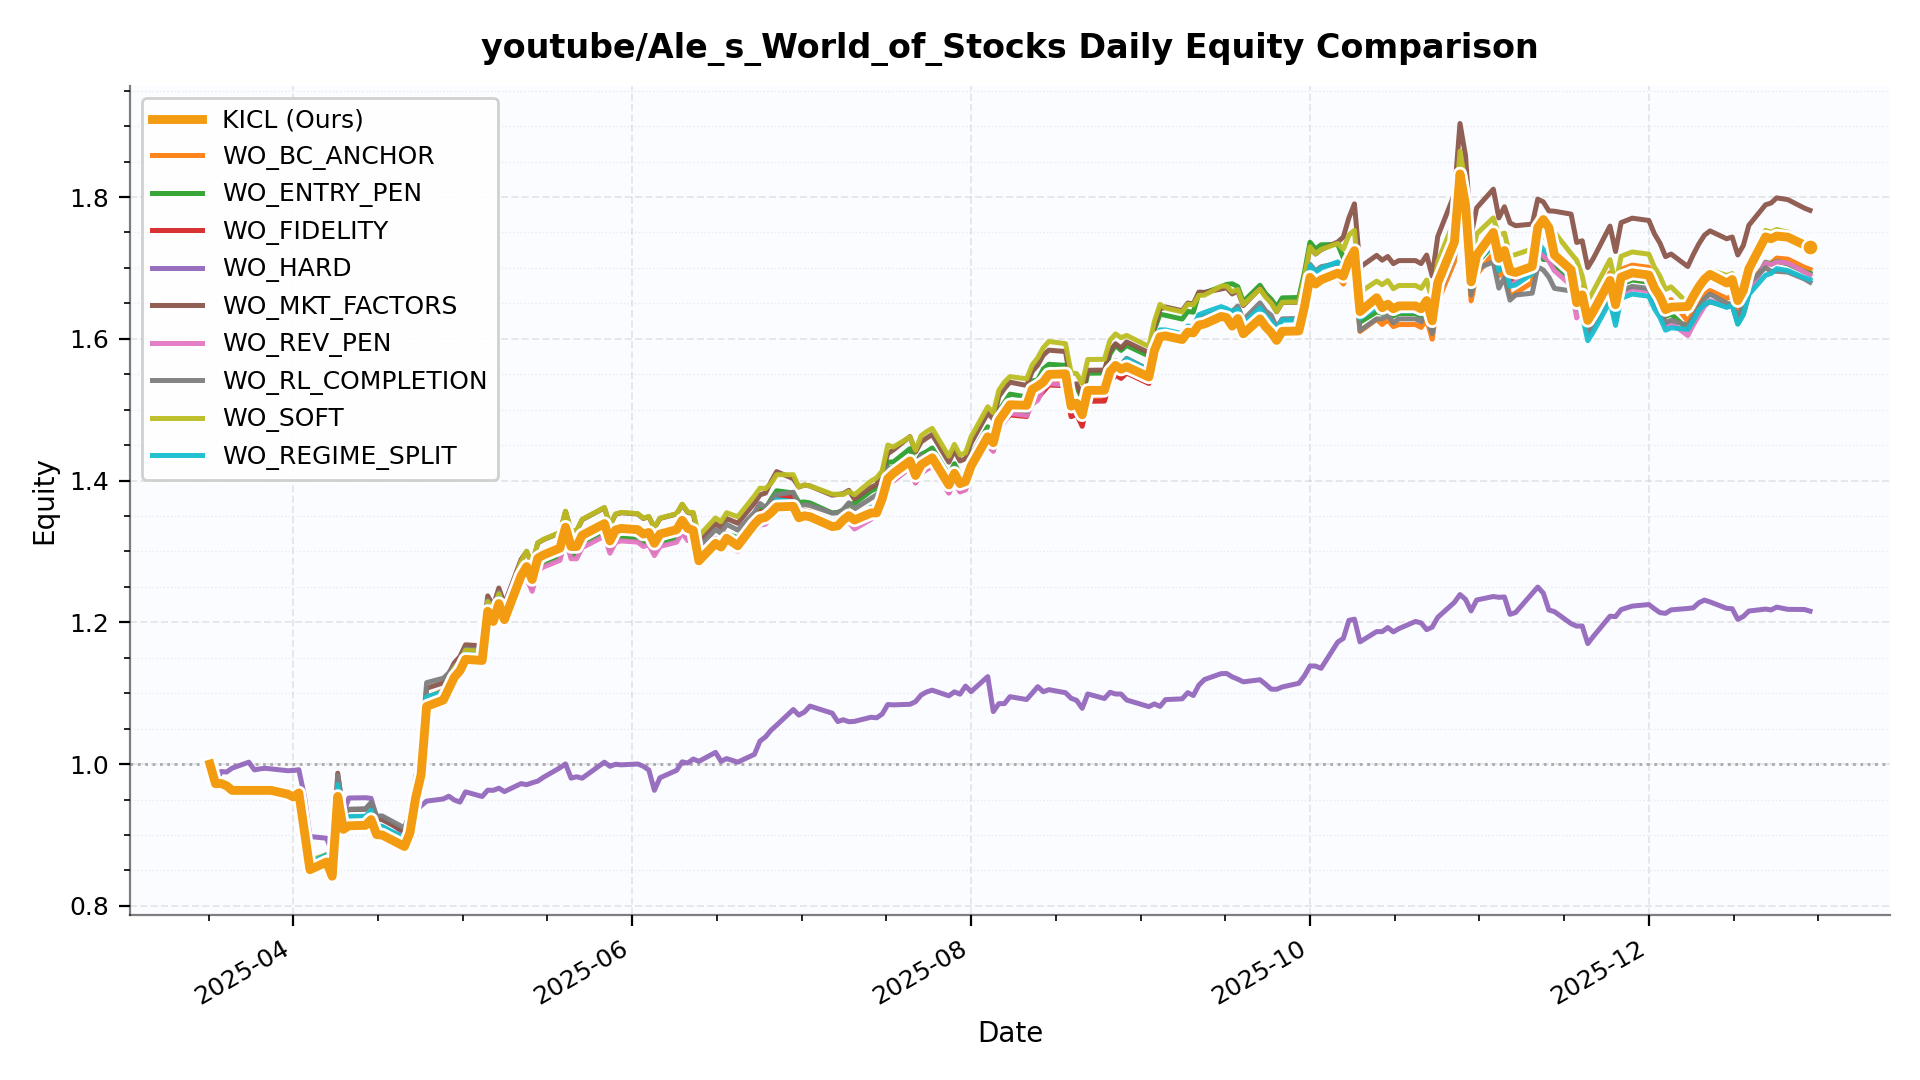

The table this chart was drawn from, first rows:
date, KICL, WO_BC_ANCHOR, WO_ENTRY_PEN, WO_FIDELITY, WO_HARD, WO_MKT_FACTORS, WO_REV_PEN, WO_RL_COMPLETION, WO_SOFT, WO_REGIME_SPLIT
2025-03-17, 1.0, 1.0, 1.0, 1.0, 1.0, 1.0, 1.0, 1.0, 1.0, 1.0
2025-03-18, 0.9723, 0.9724, 0.9729, 0.9711, 0.9714, 0.9725, 0.9716, 0.9725, 0.9719, 0.9718
2025-03-19, 0.9727, 0.9728, 0.9733, 0.9715, 0.9895, 0.973, 0.972, 0.9729, 0.9723, 0.9722
2025-03-20, 0.9693, 0.9694, 0.9699, 0.9682, 0.9888, 0.9696, 0.9687, 0.9695, 0.969, 0.9689
2025-03-21, 0.9629, 0.963, 0.9634, 0.9617, 0.9943, 0.9631, 0.9622, 0.9631, 0.9625, 0.9624
2025-03-24, 0.9629, 0.963, 0.9634, 0.9617, 1.003, 0.9631, 0.9622, 0.9631, 0.9625, 0.9624
2025-03-25, 0.9629, 0.963, 0.9634, 0.9617, 0.9918, 0.9631, 0.9622, 0.9631, 0.9625, 0.9624
2025-03-26, 0.9629, 0.963, 0.9634, 0.9617, 0.9932, 0.9631, 0.9622, 0.9631, 0.9625, 0.9624
2025-03-27, 0.9629, 0.963, 0.9634, 0.9617, 0.994, 0.9631, 0.9622, 0.9631, 0.9625, 0.9624
2025-03-28, 0.9629, 0.963, 0.9634, 0.9617, 0.9932, 0.9631, 0.9622, 0.9631, 0.9625, 0.9624
2025-03-31, 0.9576, 0.9577, 0.9582, 0.9564, 0.9906, 0.9579, 0.957, 0.9578, 0.9572, 0.9571
2025-04-01, 0.9537, 0.9537, 0.9542, 0.9525, 0.9909, 0.9539, 0.953, 0.9538, 0.9533, 0.9532
2025-04-02, 0.9592, 0.9588, 0.9554, 0.9541, 0.9921, 0.9602, 0.9558, 0.9612, 0.9584, 0.9613
2025-04-03, 0.9047, 0.9115, 0.9109, 0.9146, 0.9547, 0.9156, 0.903, 0.9174, 0.9122, 0.9148
2025-04-04, 0.851, 0.8576, 0.8565, 0.8603, 0.8978, 0.8599, 0.8493, 0.8578, 0.8643, 0.8613
2025-04-07, 0.8618, 0.8684, 0.8657, 0.8684, 0.8953, 0.8722, 0.8601, 0.8684, 0.8719, 0.8718
2025-04-08, 0.8417, 0.8471, 0.8441, 0.8455, 0.8755, 0.8489, 0.8398, 0.8429, 0.8513, 0.8492
2025-04-09, 0.9544, 0.9651, 0.9611, 0.9709, 0.9716, 0.9871, 0.9542, 0.9838, 0.965, 0.971
2025-04-10, 0.9079, 0.9163, 0.913, 0.92, 0.9296, 0.9304, 0.9072, 0.9312, 0.9191, 0.9209
2025-04-11, 0.9129, 0.9214, 0.9181, 0.9251, 0.9521, 0.9356, 0.9122, 0.9363, 0.9242, 0.926
2025-04-14, 0.9136, 0.9221, 0.9184, 0.9235, 0.9525, 0.9362, 0.9124, 0.937, 0.9246, 0.9264
2025-04-15, 0.9217, 0.9302, 0.9266, 0.9313, 0.9516, 0.9446, 0.9207, 0.9456, 0.933, 0.9348
2025-04-16, 0.9005, 0.9098, 0.907, 0.911, 0.9248, 0.9225, 0.8999, 0.9267, 0.9114, 0.9131
2025-04-17, 0.9, 0.9098, 0.907, 0.9088, 0.9256, 0.9215, 0.8989, 0.9268, 0.9105, 0.9122
2025-04-21, 0.8837, 0.894, 0.8914, 0.891, 0.9017, 0.9052, 0.8833, 0.91, 0.895, 0.8953
2025-04-22, 0.9031, 0.9131, 0.9103, 0.9113, 0.9234, 0.9245, 0.9023, 0.9311, 0.9137, 0.9144
2025-04-23, 0.9515, 0.9621, 0.9591, 0.9602, 0.9335, 0.9741, 0.9507, 0.9811, 0.9627, 0.9635
2025-04-24, 0.9848, 0.9958, 0.9927, 0.9937, 0.9412, 1.008, 0.984, 1.015, 0.9964, 0.9972
2025-04-25, 1.081, 1.093, 1.09, 1.091, 0.9477, 1.107, 1.08, 1.115, 1.094, 1.095
2025-04-28, 1.09, 1.104, 1.097, 1.097, 0.9508, 1.115, 1.087, 1.121, 1.101, 1.102
2025-04-29, 1.106, 1.116, 1.107, 1.116, 0.9547, 1.128, 1.101, 1.129, 1.118, 1.115
2025-04-30, 1.123, 1.13, 1.119, 1.134, 0.9492, 1.143, 1.117, 1.138, 1.135, 1.13
2025-05-01, 1.132, 1.139, 1.128, 1.144, 0.9464, 1.152, 1.126, 1.144, 1.144, 1.138
2025-05-02, 1.148, 1.155, 1.144, 1.159, 0.9608, 1.168, 1.142, 1.162, 1.161, 1.155
2025-05-05, 1.146, 1.153, 1.142, 1.158, 0.9542, 1.167, 1.141, 1.161, 1.159, 1.153
2025-05-06, 1.216, 1.223, 1.211, 1.228, 0.9632, 1.237, 1.21, 1.231, 1.229, 1.223
2025-05-07, 1.201, 1.209, 1.197, 1.213, 0.9629, 1.223, 1.196, 1.217, 1.215, 1.208
2025-05-08, 1.226, 1.234, 1.222, 1.239, 0.966, 1.248, 1.221, 1.242, 1.24, 1.234
2025-05-09, 1.204, 1.211, 1.2, 1.216, 0.9612, 1.225, 1.198, 1.219, 1.217, 1.211
2025-05-12, 1.266, 1.268, 1.255, 1.266, 0.9724, 1.289, 1.251, 1.269, 1.285, 1.269
2025-05-13, 1.279, 1.279, 1.266, 1.274, 0.9709, 1.3, 1.262, 1.275, 1.3, 1.28
2025-05-14, 1.26, 1.261, 1.248, 1.256, 0.9736, 1.281, 1.244, 1.257, 1.282, 1.262
2025-05-15, 1.29, 1.291, 1.278, 1.286, 0.9759, 1.312, 1.273, 1.287, 1.312, 1.292
2025-05-16, 1.295, 1.296, 1.283, 1.291, 0.9812, 1.317, 1.278, 1.292, 1.317, 1.297
2025-05-19, 1.305, 1.306, 1.292, 1.3, 0.9948, 1.326, 1.287, 1.301, 1.327, 1.306
2025-05-20, 1.334, 1.335, 1.321, 1.33, 1, 1.356, 1.317, 1.331, 1.357, 1.336
2025-05-21, 1.307, 1.308, 1.294, 1.303, 0.9801, 1.329, 1.29, 1.304, 1.329, 1.308
2025-05-22, 1.307, 1.308, 1.294, 1.303, 0.9822, 1.329, 1.29, 1.304, 1.329, 1.308
2025-05-23, 1.323, 1.324, 1.31, 1.318, 0.9801, 1.345, 1.305, 1.32, 1.345, 1.324
2025-05-27, 1.339, 1.34, 1.326, 1.335, 1.003, 1.362, 1.322, 1.336, 1.362, 1.341
2025-05-28, 1.315, 1.316, 1.302, 1.311, 0.9968, 1.337, 1.297, 1.312, 1.337, 1.316
2025-05-29, 1.33, 1.331, 1.317, 1.326, 0.9997, 1.352, 1.313, 1.327, 1.353, 1.332
2025-05-30, 1.332, 1.333, 1.32, 1.328, 0.9989, 1.355, 1.315, 1.329, 1.355, 1.334
2025-06-02, 1.331, 1.332, 1.318, 1.326, 1, 1.353, 1.313, 1.327, 1.353, 1.332
2025-06-03, 1.325, 1.325, 1.312, 1.32, 0.997, 1.347, 1.307, 1.321, 1.347, 1.326
2025-06-04, 1.327, 1.328, 1.314, 1.322, 0.9915, 1.349, 1.309, 1.323, 1.349, 1.328
2025-06-05, 1.311, 1.312, 1.299, 1.307, 0.9629, 1.333, 1.294, 1.308, 1.334, 1.313
2025-06-06, 1.325, 1.325, 1.312, 1.32, 0.9807, 1.347, 1.307, 1.321, 1.347, 1.326
2025-06-09, 1.331, 1.332, 1.318, 1.326, 0.9912, 1.353, 1.313, 1.327, 1.353, 1.332
2025-06-10, 1.344, 1.345, 1.331, 1.339, 1.003, 1.366, 1.326, 1.341, 1.367, 1.346
... 140 more rows
